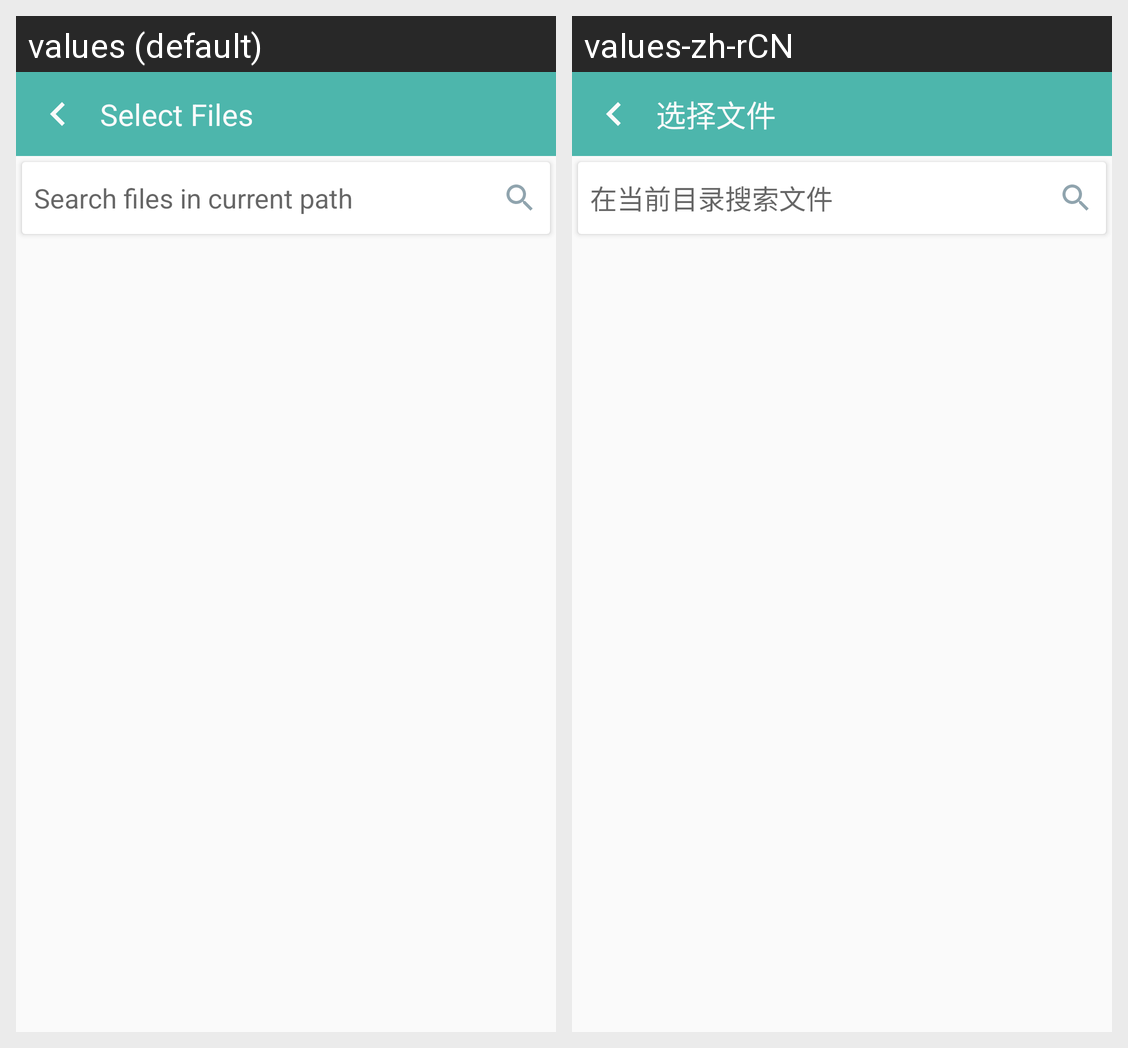

The same Android screen rendered under two of its app's locales, left to right. List the strings drawn on it with the default value and each locale's translation.
Android screen res/layout/activity_local_files.xml rendered under 2 locales, left to right: values (default), values-zh-rCN. Device: Nexus 5 (rendered at 1080×1920; each locale shown at half size, 540×960, under a caption strip naming it); theme AppTheme.
Strings drawn on this screen, with the default value and each locale's value (text and hints the layout hard-codes, and strings that could not be matched under every locale, appear in the picture but are not listed):

select_file
  values: Select Files
  values-zh-rCN: 选择文件

search_file
  values: Search files in current path
  values-zh-rCN: 在当前目录搜索文件
